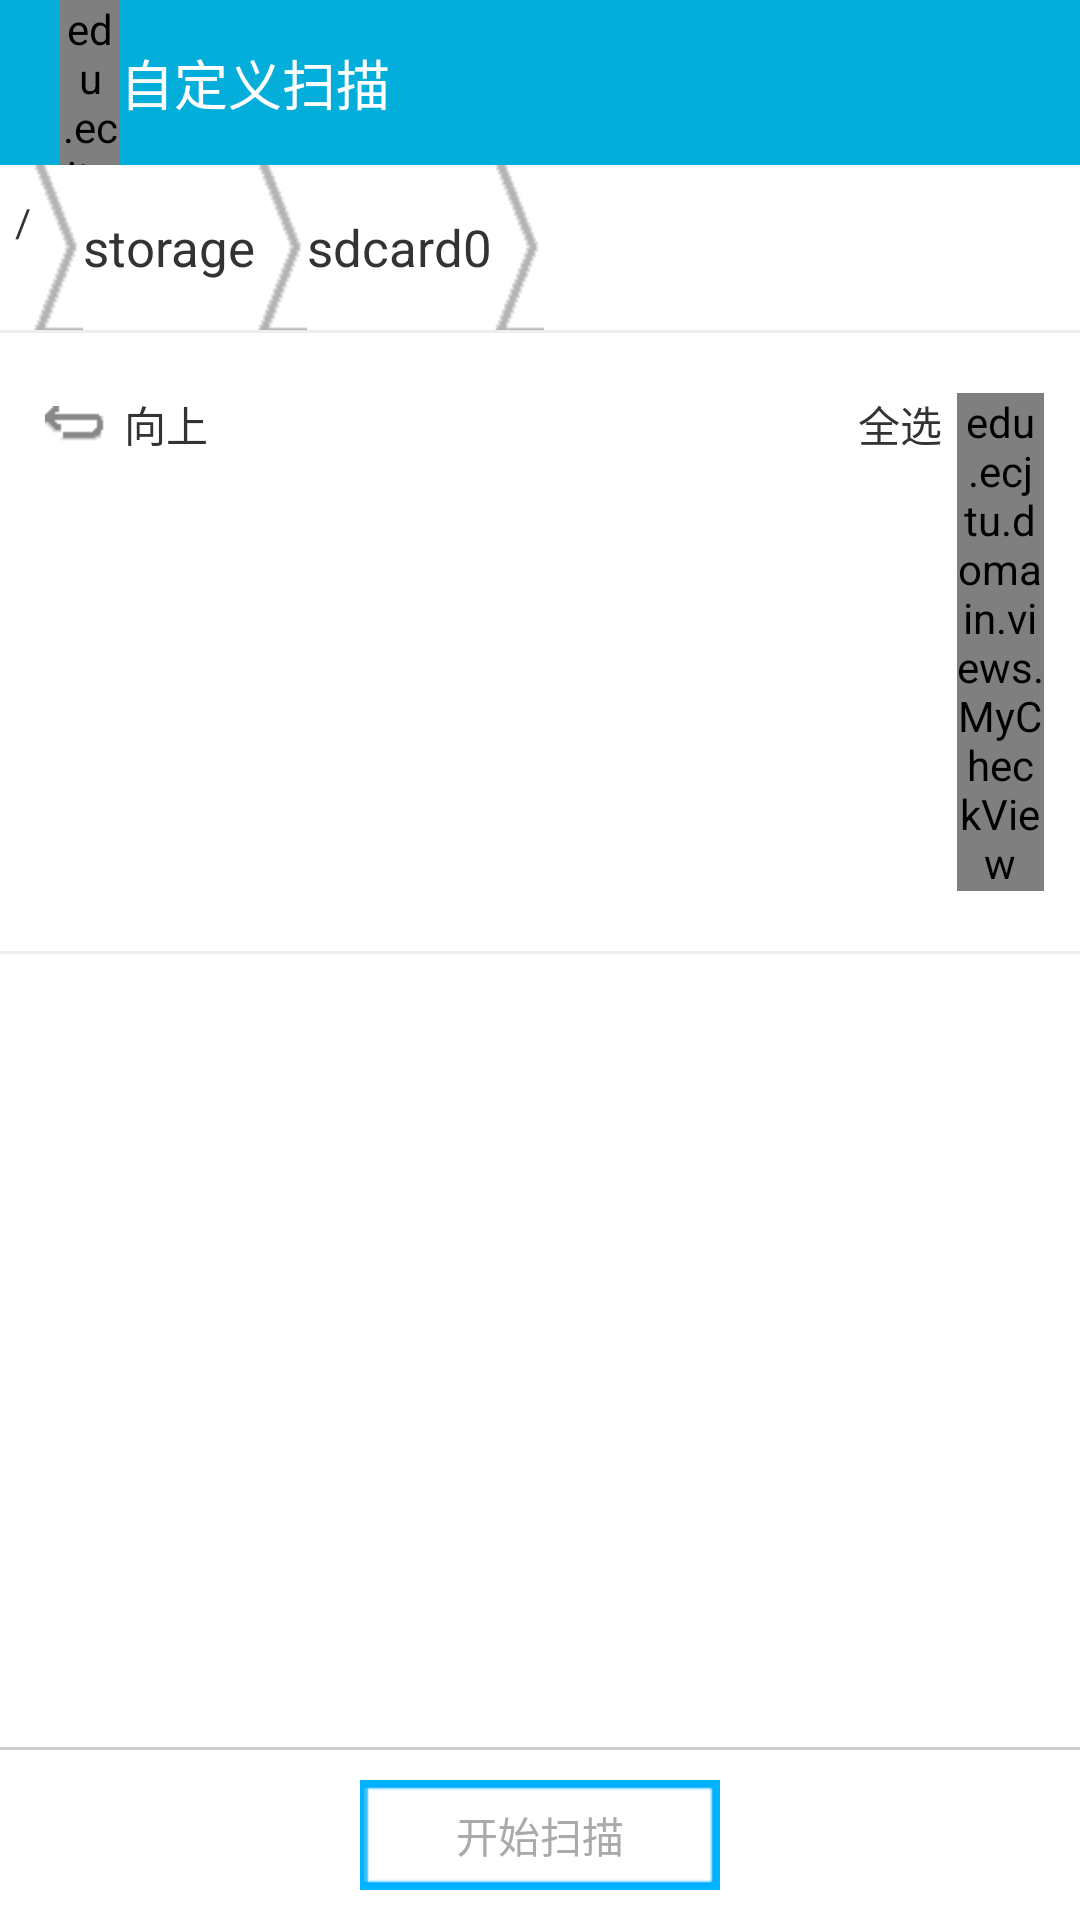

Here is an Android app screen rendered from its layout file. Give the layout XML and the strings, colors and styles it references.
<!-- AndroidManifest.xml: activity theme android:Theme.Light.NoTitleBar -->
<!-- res/layout/custom_scan.xml -->
<?xml version="1.0" encoding="utf-8"?>
<RelativeLayout xmlns:android="http://schemas.android.com/apk/res/android"
    xmlns:app="http://schemas.android.com/apk/res/edu.ecjtu.musicplayer"
    android:layout_width="match_parent"
    android:layout_height="match_parent"
    android:background="#ffffffff"
    android:orientation="vertical" >

    

    <RelativeLayout
        android:id="@+id/rl_custom_scan_bg"
        style="@style/titleStyle" >

        

        <LinearLayout
            android:id="@+id/rl_custom_scan_back"
            style="@style/backStyle" >

            <edu.ecjtu.domain.views.MyBracketView
                android:id="@+id/bv_local"
                android:layout_width="20dp"
                android:layout_height="wrap_content"
                android:layout_gravity="center_vertical"
                app:bracketHeight="20dp"
                app:bracketWidth="18dp"
                app:lineColor="#ffffffff"
                app:startX="0dp"
                app:startY="26dp" />

            <TextView
                style="@style/titleNameStyle"
                android:text="自定义扫描" />
        </LinearLayout>
    </RelativeLayout>

    

    <LinearLayout
        android:id="@+id/ll_parentpath"
        android:layout_width="match_parent"
        android:layout_height="wrap_content"
        android:layout_below="@id/rl_custom_scan_bg"
        android:orientation="horizontal" >

        <TextView
            android:layout_width="wrap_content"
            android:layout_height="wrap_content"
            android:paddingBottom="10dp"
            android:paddingLeft="5dp"
            android:paddingTop="10dp"
            android:singleLine="true"
            android:text="/"
            android:textColor="#ff333333"
            android:textSize="13sp" />

        <ImageView
            android:layout_width="wrap_content"
            android:layout_height="55dp"
            android:scaleType="fitXY"
            android:src="@drawable/file_separator" />

        <TextView
            android:layout_width="wrap_content"
            android:layout_height="wrap_content"
            android:layout_gravity="center_vertical"
            android:text="storage"
            android:textColor="#ff333333"
            android:textSize="17sp" />

        <ImageView
            android:layout_width="wrap_content"
            android:layout_height="55dp"
            android:scaleType="fitXY"
            android:src="@drawable/file_separator" />

        <TextView
            android:layout_width="wrap_content"
            android:layout_height="wrap_content"
            android:layout_gravity="center_vertical"
            android:text="sdcard0"
            android:textColor="#ff333333"
            android:textSize="17sp" />

        <ImageView
            android:layout_width="wrap_content"
            android:layout_height="55dp"
            android:scaleType="fitXY"
            android:src="@drawable/file_separator" />
    </LinearLayout>

    <View
        android:id="@+id/v_separator"
        android:layout_width="match_parent"
        android:layout_height="1dp"
        android:layout_below="@id/ll_parentpath"
        android:background="#eee" />

    

    <LinearLayout
        android:id="@+id/rl_upback"
        android:layout_width="match_parent"
        android:layout_height="wrap_content"
        android:layout_below="@id/v_separator"
        android:orientation="horizontal"
        android:paddingBottom="10dp"
        android:paddingLeft="12dp"
        android:paddingRight="12dp"
        android:paddingTop="10dp" >

        <TextView
            android:id="@+id/tv_upback"
            android:layout_width="0dp"
            android:layout_height="wrap_content"
            android:layout_marginLeft="3dp"
            android:layout_weight="10"
            android:drawableLeft="@drawable/file_upback"
            android:drawablePadding="5dp"
            android:paddingBottom="10dp"
            android:paddingTop="10dp"
            android:text="向上"
            android:textColor="#ff333333"
            android:textSize="14sp" />

        <LinearLayout
            android:id="@+id/ll_allcheck"
            android:layout_width="0dp"
            android:layout_height="wrap_content"
            android:layout_gravity="center_vertical"
            android:layout_weight="3"
            android:paddingBottom="10dp"
            android:paddingLeft="15dp"
            android:paddingTop="10dp" >

            <TextView
                android:id="@+id/tv_allcheck"
                android:layout_width="wrap_content"
                android:layout_height="wrap_content"
                android:text="全选"
                android:textColor="#ff333333"
                android:textSize="14sp" />

            <edu.ecjtu.domain.views.MyCheckView
                android:id="@+id/iv_allcheck"
                android:layout_width="wrap_content"
                android:layout_height="wrap_content"
                android:layout_marginLeft="5dp"
                android:src="@drawable/file_circlecheck" />
        </LinearLayout>
    </LinearLayout>

    <View
        android:id="@+id/v_separatorb"
        android:layout_width="match_parent"
        android:layout_height="1dp"
        android:layout_below="@id/rl_upback"
        android:background="#eee" />

    <ListView
        android:id="@+id/lv_files"
        android:layout_width="match_parent"
        android:layout_height="wrap_content"
        android:layout_below="@id/v_separatorb" />

    

    <RelativeLayout
        android:layout_width="match_parent"
        android:layout_height="wrap_content"
        android:layout_alignParentBottom="true"
        android:background="#ffffffff"
        android:paddingBottom="10dp"
        android:paddingTop="10dp" >

        <View
            android:id="@+id/v_separatorc"
            android:layout_width="match_parent"
            android:layout_height="1dp"
            android:layout_alignParentTop="true"
            android:layout_marginBottom="10dp"
            android:background="#ccc" />

        <Button
            android:id="@+id/btn_startscan"
            android:layout_width="wrap_content"
            android:layout_height="wrap_content"
            android:layout_below="@id/v_separatorc"
            android:layout_centerInParent="true"
            android:background="@drawable/start_scan_bg"
            android:text="开始扫描"
            android:textColor="#aaa" />
    </RelativeLayout>

</RelativeLayout>
<!-- resources referenced by this layout -->
<resources>
  <!-- drawable file_circlecheck: png bitmap (drawable-hdpi, 3008 bytes) -->
  <!-- drawable file_separator: png bitmap (drawable-hdpi, 3843 bytes) -->
  <!-- drawable file_upback: png bitmap (drawable-hdpi, 2971 bytes) -->
  <!-- drawable start_scan_bg: png bitmap (drawable-hdpi, 29754 bytes) -->
  <style name="backStyle">
          <item name="android:layout_width">wrap_content</item>
          <item name="android:layout_height">wrap_content</item>
          <item name="android:layout_centerVertical">true</item>
          <item name="android:background">@android:color/transparent</item>
          <item name="android:orientation">horizontal</item>
          <item name="android:paddingLeft">20dp</item>
      </style>
  <style name="titleNameStyle">
          <item name="android:layout_width">wrap_content</item>
          <item name="android:layout_height">wrap_content</item>
          <item name="android:layout_gravity">center_vertical</item>
          <item name="android:textColor">#FFFFFFFF</item>
          <item name="android:textSize">18sp</item>
      </style>
  <style name="titleStyle">
          <item name="android:layout_width">match_parent</item>
          <item name="android:layout_height">55dp</item>
          <item name="android:background">#04AEDA</item>
      </style>
</resources>
